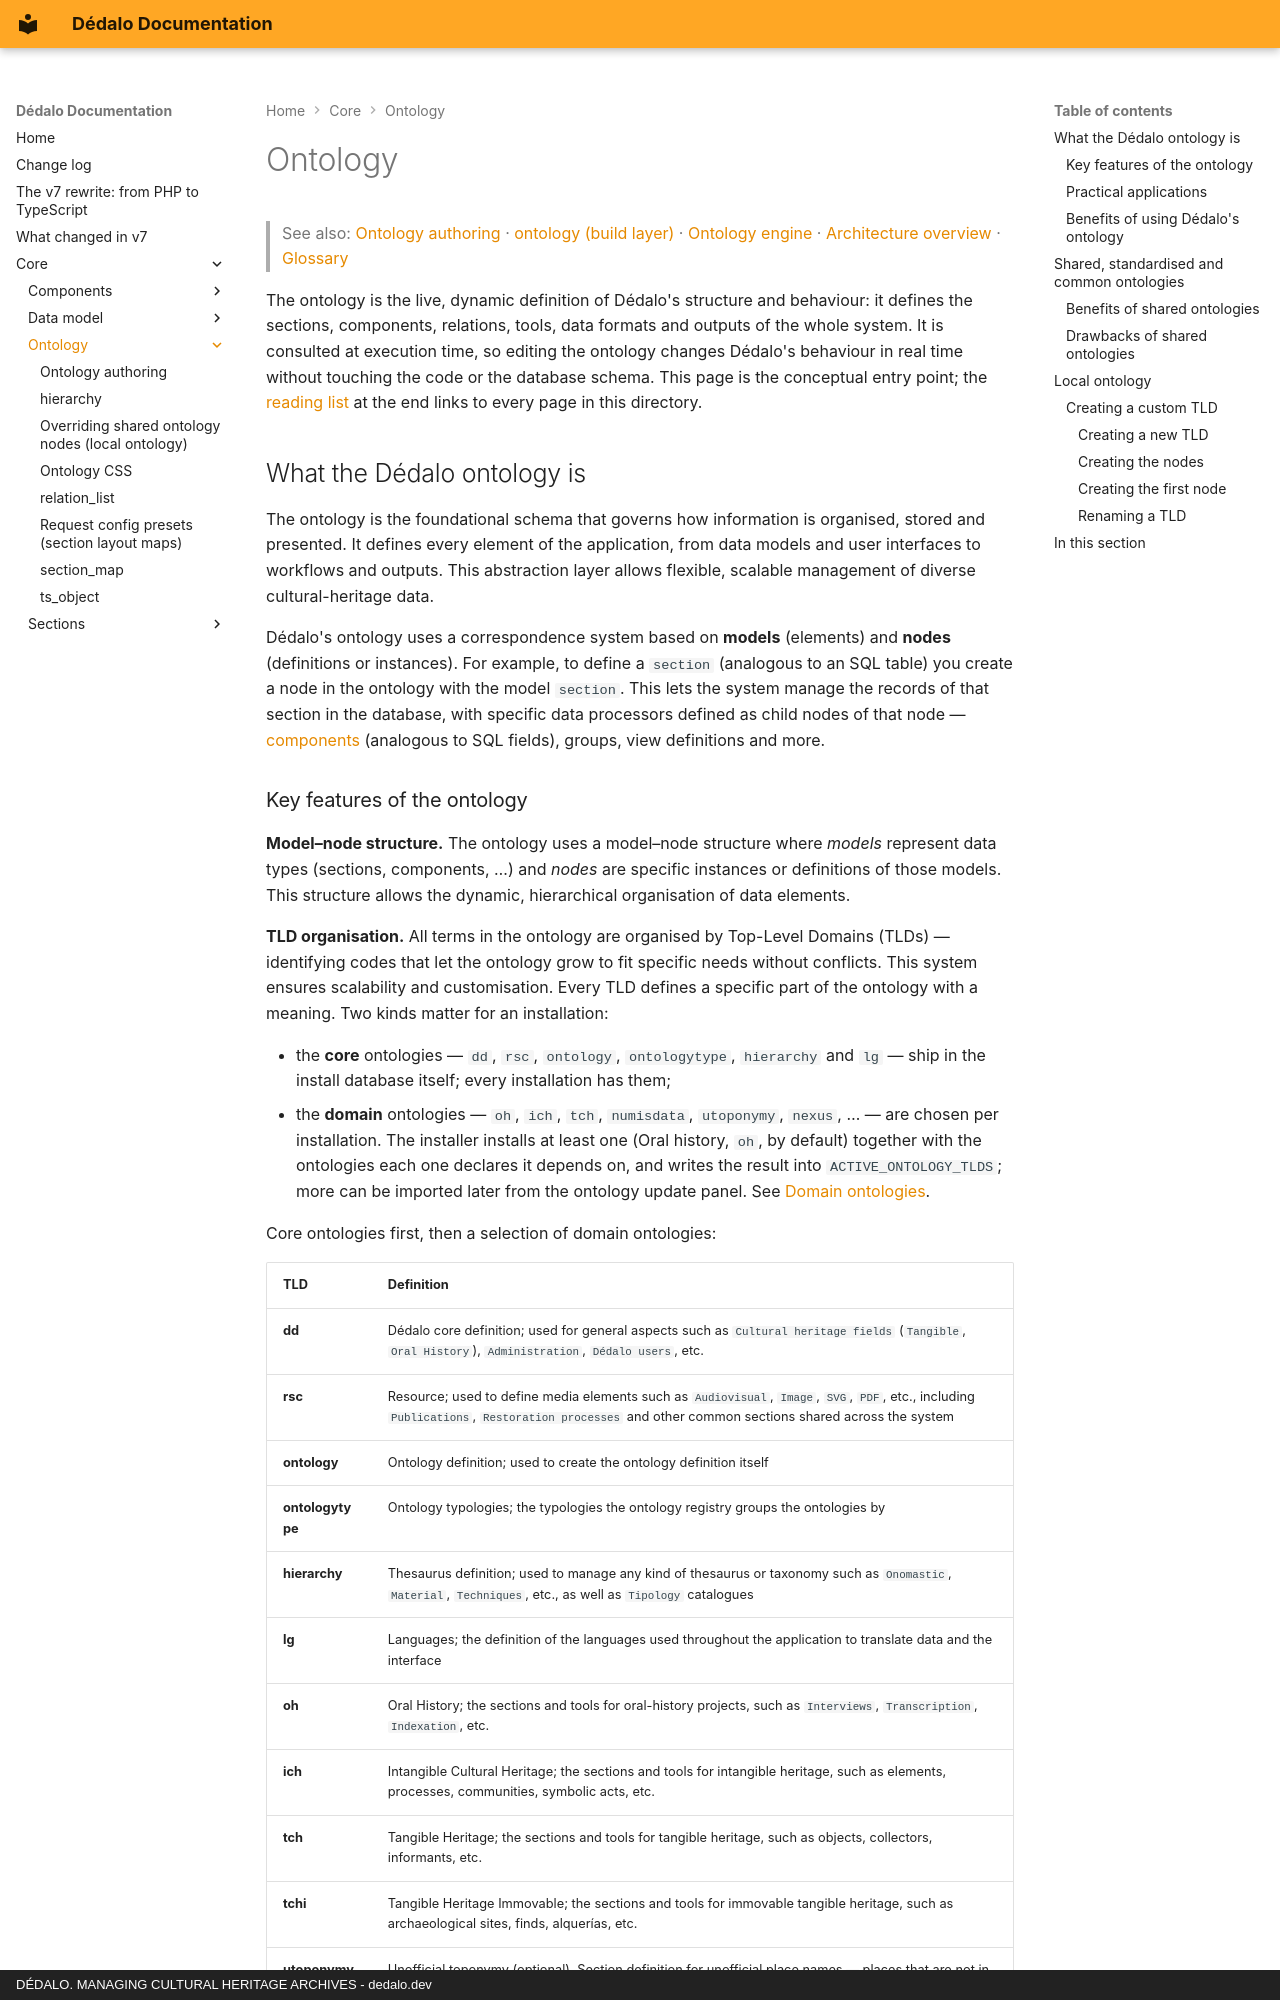

repository: dedalia-org/dedalo · page: core/ontology/index.html · generator: mkdocs · copyright: DÉDALO. MANAGING CULTURAL HERITAGE ARCHIVES - dedalo.dev

# Ontology

> See also: [Ontology authoring](authoring.md) · [ontology (build layer)](ontology_write.md) · [Ontology engine](ontology_engine.md) · [Architecture overview](../architecture_overview.md) · [Glossary](../../understanding/glossary.md)

The ontology is the live, dynamic definition of Dédalo's structure and behaviour:
it defines the sections, components, relations, tools, data formats and outputs of
the whole system. It is consulted at execution time, so editing the ontology
changes Dédalo's behaviour in real time without touching the code or the database
schema. This page is the conceptual entry point; the [reading list](#in-this-section)
at the end links to every page in this directory.

## What the Dédalo ontology is

The ontology is the foundational schema that governs how information is organised,
stored and presented. It defines every element of the application, from data
models and user interfaces to workflows and outputs. This abstraction layer
allows flexible, scalable management of diverse cultural-heritage data.

Dédalo's ontology uses a correspondence system based on **models** (elements) and
**nodes** (definitions or instances). For example, to define a `section`
(analogous to an SQL table) you create a node in the ontology with the model
`section`. This lets the system manage the records of that section in the
database, with specific data processors defined as child nodes of that node —
[components](../components/index.md) (analogous to SQL fields), groups, view
definitions and more.
